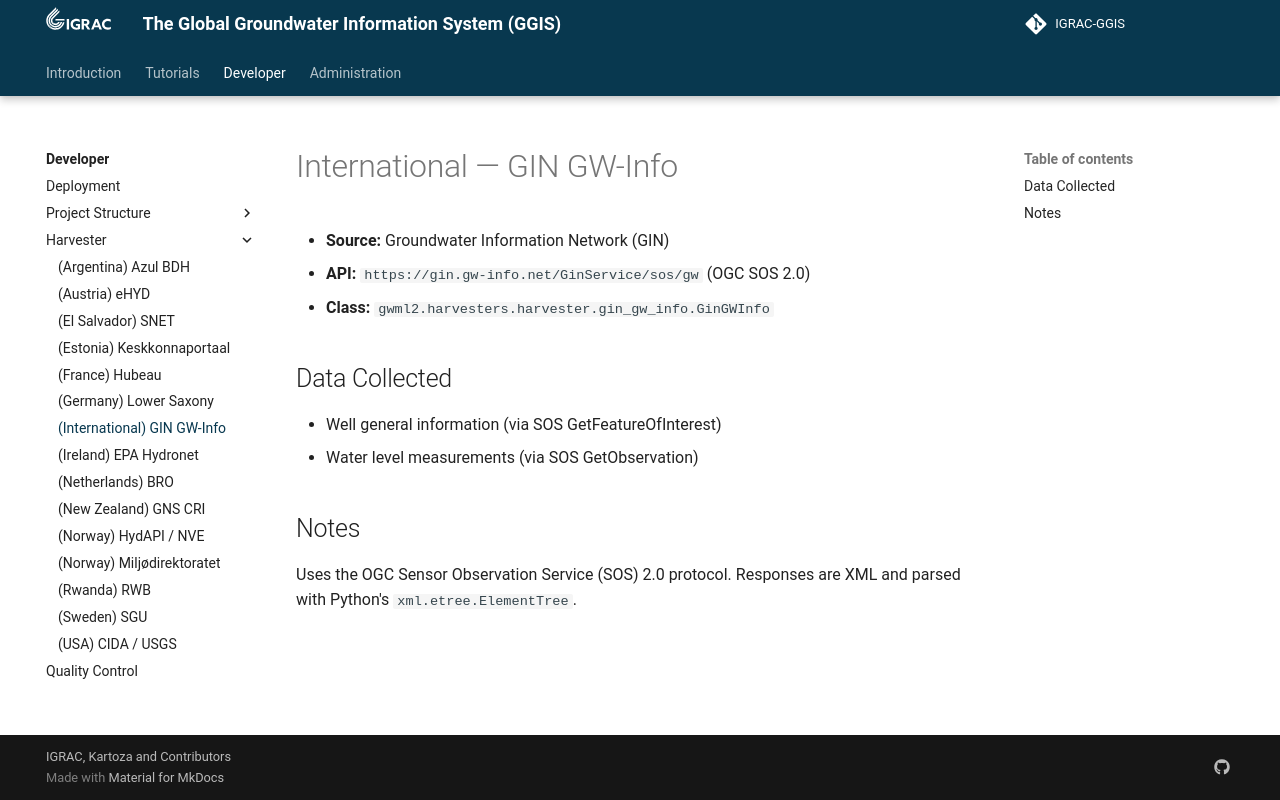

repository: kartoza/IGRAC-GGIS · page: developer/harvester/gin_gw_info/index.html · generator: mkdocs

---
title: International — GIN GW-Info
summary: GGIS
author: Irwan Fathurrahman
date: 2026-05-15
some_url: https://github.com/kartoza/IGRAC-GGIS
copyright: Copyright 2025, Kartoza
contact:
license: This program is free software; you can redistribute it and/or modify it under the terms of the GNU Affero General Public License as published by the Free Software Foundation; either version 3 of the License, or (at your option) any later version.
---

# International — GIN GW-Info

- **Source:** Groundwater Information Network (GIN)
- **API:** `https://gin.gw-info.net/GinService/sos/gw` (OGC SOS 2.0)
- **Class:** `gwml2.harvesters.harvester.gin_gw_info.GinGWInfo`

## Data Collected

- Well general information (via SOS GetFeatureOfInterest)
- Water level measurements (via SOS GetObservation)

## Notes

Uses the OGC Sensor Observation Service (SOS) 2.0 protocol. Responses are XML and parsed
with Python's `xml.etree.ElementTree`.
